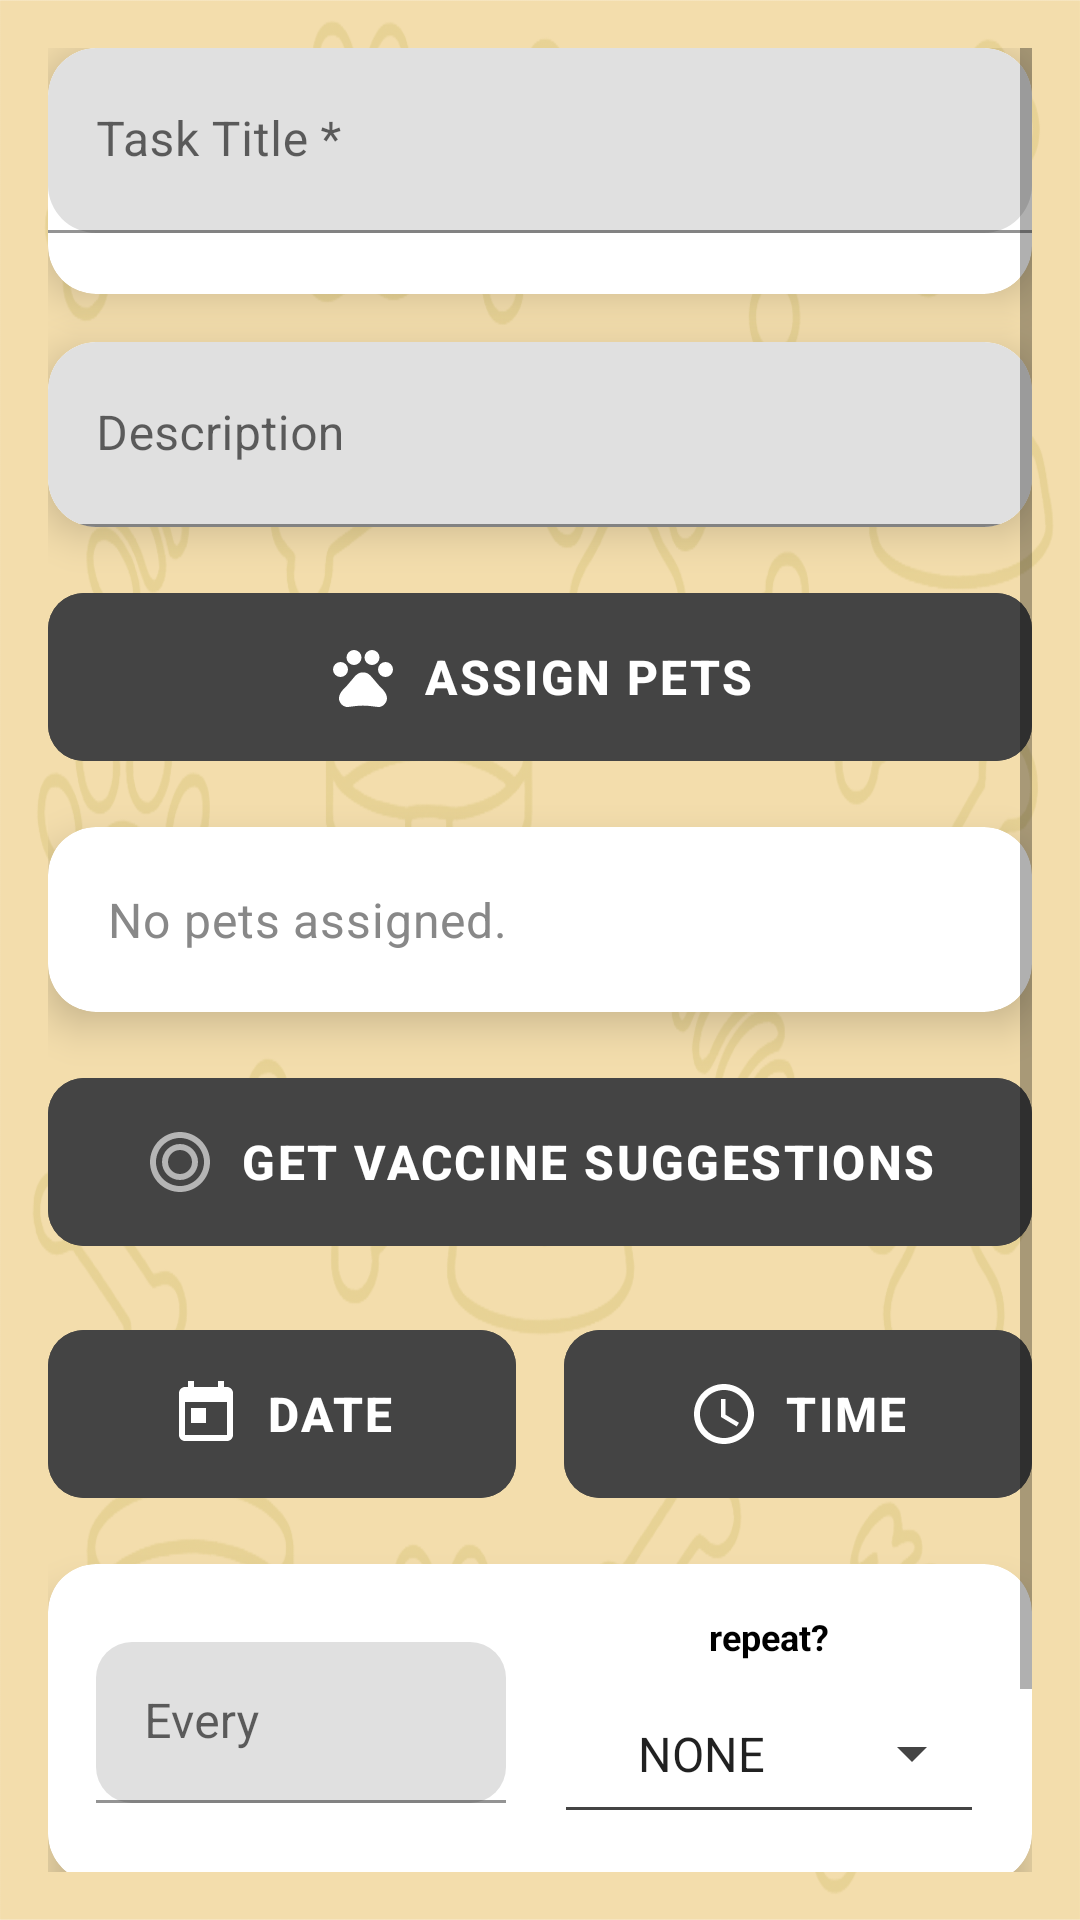

This screen was rendered from an Android layout file. Write that file and the resources it references.
<!-- AndroidManifest.xml: application theme Theme.PawfectPlanner -->
<!-- res/layout/fragment_task_edit.xml -->
<?xml version="1.0" encoding="utf-8"?>
<layout xmlns:android="http://schemas.android.com/apk/res/android"
    xmlns:app="http://schemas.android.com/apk/res-auto">

    <ScrollView
        android:layout_width="match_parent"
        android:layout_height="match_parent"
        android:padding="16dp">

        <LinearLayout
            android:layout_width="match_parent"
            android:layout_height="wrap_content"
            android:orientation="vertical"
            android:spacing="16dp">

            <com.google.android.material.card.MaterialCardView
                android:layout_width="match_parent"
                android:layout_height="wrap_content"
                android:layout_marginBottom="16dp"
                app:cardCornerRadius="16dp"
                app:cardElevation="8dp">
                <com.google.android.material.textfield.TextInputLayout
                    android:id="@+id/tilTitle"
                    style="@style/Widget.MaterialComponents.TextInputLayout.FilledBox.Dense"
                    android:layout_width="match_parent"
                    android:layout_height="wrap_content"
                    android:hint="@string/label_task_title"
                    app:hintTextColor="@color/error_color"
                    app:boxCornerRadiusTopStart="16dp"
                    app:boxCornerRadiusTopEnd="16dp"
                    app:boxCornerRadiusBottomStart="16dp"
                    app:boxCornerRadiusBottomEnd="16dp"
                    app:errorEnabled="true">
                    <com.google.android.material.textfield.TextInputEditText
                        android:id="@+id/inputTitle"
                        android:layout_width="match_parent"
                        android:layout_height="wrap_content"
                        android:paddingTop="20dp"
                        android:paddingBottom="20dp"
                        android:textSize="16sp" />
                </com.google.android.material.textfield.TextInputLayout>
            </com.google.android.material.card.MaterialCardView>

            <com.google.android.material.card.MaterialCardView
                android:layout_width="match_parent"
                android:layout_height="wrap_content"
                android:layout_marginBottom="16dp"
                app:cardCornerRadius="16dp"
                app:cardElevation="8dp">
                <com.google.android.material.textfield.TextInputLayout
                    style="@style/Widget.MaterialComponents.TextInputLayout.FilledBox.Dense"
                    android:layout_width="match_parent"
                    android:layout_height="wrap_content"
                    android:hint="@string/label_task_description"
                    app:boxCornerRadiusTopStart="16dp"
                    app:boxCornerRadiusTopEnd="16dp"
                    app:boxCornerRadiusBottomStart="16dp"
                    app:boxCornerRadiusBottomEnd="16dp">
                    <com.google.android.material.textfield.TextInputEditText
                        android:id="@+id/inputDescription"
                        android:layout_width="match_parent"
                        android:layout_height="wrap_content"
                        android:paddingTop="20dp"
                        android:paddingBottom="20dp"
                        android:textSize="16sp" />
                </com.google.android.material.textfield.TextInputLayout>
            </com.google.android.material.card.MaterialCardView>

            <com.google.android.material.button.MaterialButton
                android:id="@+id/btnAssignPets"
                style="@style/Widget.PawfectPlanner.Button.Icon"
                android:layout_width="match_parent"
                android:layout_height="wrap_content"
                android:layout_marginBottom="16dp"
                android:text="@string/label_task_assign_pets"
                app:icon="@drawable/ic_pets" />

            <com.google.android.material.card.MaterialCardView
                android:layout_width="match_parent"
                android:layout_height="wrap_content"
                android:layout_marginBottom="16dp"
                app:cardCornerRadius="16dp"
                app:cardElevation="8dp">
                <TextView
                    android:id="@+id/tvAssignedPets"
                    android:layout_width="match_parent"
                    android:layout_height="wrap_content"
                    android:padding="20dp"
                    android:text="@string/label_task_no_pets_assigned"
                    android:textAppearance="?attr/textAppearanceBody2"
                    android:textSize="16sp"
                    android:textColor="@color/gray_medium" />
            </com.google.android.material.card.MaterialCardView>

            <com.google.android.material.button.MaterialButton
                android:id="@+id/btnVaccineSuggestions"
                style="@style/Widget.PawfectPlanner.Button.Icon"
                android:layout_width="match_parent"
                android:layout_height="wrap_content"
                android:layout_marginBottom="16dp"
                android:text="@string/btn_vaccine_suggestions"
                app:icon="@drawable/ic_assistant" />

            <LinearLayout
                android:layout_width="match_parent"
                android:layout_height="wrap_content"
                android:orientation="horizontal"
                android:layout_marginBottom="16dp"
                android:weightSum="2">

                <com.google.android.material.button.MaterialButton
                    android:id="@+id/btnPickDate"
                    style="@style/Widget.PawfectPlanner.Button.Icon"
                    android:layout_width="0dp"
                    android:layout_height="wrap_content"
                    android:layout_weight="1"
                    android:layout_marginEnd="8dp"
                    android:text="@string/label_task_date"
                    app:icon="@drawable/ic_calendar" />

                <com.google.android.material.button.MaterialButton
                    android:id="@+id/btnPickTime"
                    style="@style/Widget.PawfectPlanner.Button.Icon"
                    android:layout_width="0dp"
                    android:layout_height="wrap_content"
                    android:layout_weight="1"
                    android:layout_marginStart="8dp"
                    android:text="@string/label_task_time"
                    app:icon="@drawable/ic_time" />

            </LinearLayout>

            <com.google.android.material.card.MaterialCardView
                android:layout_width="match_parent"
                android:layout_height="wrap_content"
                android:layout_marginBottom="16dp"
                app:cardCornerRadius="16dp"
                app:cardElevation="8dp">

                <LinearLayout
                    android:layout_width="match_parent"
                    android:layout_height="wrap_content"
                    android:orientation="horizontal"
                    android:padding="16dp"
                    android:gravity="center_vertical">

                    <com.google.android.material.textfield.TextInputLayout
                        android:id="@+id/tilRepeatInterval"
                        style="@style/Widget.MaterialComponents.TextInputLayout.FilledBox.Dense"
                        android:layout_width="0dp"
                        android:layout_weight="1"
                        android:layout_height="wrap_content"
                        android:hint="@string/label_task_every"
                        app:boxCornerRadiusTopStart="12dp"
                        app:boxCornerRadiusTopEnd="12dp"
                        app:boxCornerRadiusBottomStart="12dp"
                        app:boxCornerRadiusBottomEnd="12dp">
                        <com.google.android.material.textfield.TextInputEditText
                            android:id="@+id/inputRepeatInterval"
                            android:layout_width="match_parent"
                            android:layout_height="wrap_content"
                            android:inputType="number"
                            android:textSize="16sp" />
                    </com.google.android.material.textfield.TextInputLayout>

                    <LinearLayout
                        android:layout_width="wrap_content"
                        android:layout_height="wrap_content"
                        android:layout_marginStart="16dp"
                        android:orientation="vertical">

                        <TextView
                            android:layout_width="wrap_content"
                            android:layout_height="wrap_content"
                            android:text="@string/label_repeat_prompt"
                            android:textSize="12sp"
                            android:textColor="?attr/colorOnSurface"
                            android:layout_marginBottom="4dp"
                            android:textStyle="bold"
                            android:layout_gravity="center_horizontal" />

                        <Spinner
                            android:id="@+id/spinnerRepeatUnit"
                            style="@style/Widget.PawfectPlanner.Spinner"
                            android:layout_width="wrap_content"
                            android:layout_height="wrap_content"
                            android:entries="@array/repeat_units_entries"
                            app:entryValues="@array/repeat_units_values"
                            app:popupTheme="?attr/materialAlertDialogTheme" />


                    </LinearLayout>

                </LinearLayout>
            </com.google.android.material.card.MaterialCardView>

            <TextView
                android:id="@+id/tvError"
                android:layout_width="match_parent"
                android:layout_height="wrap_content"
                android:layout_marginBottom="16dp"
                android:textColor="?attr/colorError"
                android:textSize="14sp"
                android:gravity="center"
                android:visibility="gone"
                android:padding="8dp" />

            <com.google.android.material.button.MaterialButton
                android:id="@+id/btnSave"
                style="@style/Widget.PawfectPlanner.Button.Icon"
                android:layout_width="match_parent"
                android:layout_height="wrap_content"
                android:text="@string/btn_save"
                app:icon="@drawable/ic_save"
                android:elevation="8dp" />

        </LinearLayout>
    </ScrollView>
</layout>
<!-- resources referenced by this layout -->
<resources>
  <string-array name="repeat_units_entries">
          <item>NONE</item>
          <item>MINUTELY</item>
          <item>HOURLY</item>
          <item>DAILY</item>
          <item>WEEKLY</item>
          <item>MONTHLY</item>
          <item>YEARLY</item>
      </string-array>
  <string-array name="repeat_units_values">
          <item>NONE</item>
          <item>MINUTELY</item>
          <item>HOURLY</item>
          <item>DAILY</item>
          <item>WEEKLY</item>
          <item>MONTHLY</item>
          <item>YEARLY</item>
      </string-array>
  <color name="error_color">#FFD32F2F</color>
  <color name="gray_medium">#FF888888</color>
  <!-- drawable ic_calendar (drawable) -->
  <vector xmlns:android="http://schemas.android.com/apk/res/android"
      android:width="24dp"
      android:height="24dp"
      android:viewportWidth="24"
      android:viewportHeight="24"
      android:tint="?attr/colorOnPrimary">
      <path
          android:fillColor="@android:color/white"
          android:pathData="M19,3h-1V1h-2v2H8V1H6v2H5C3.89,3 3.01,3.9 3.01,5L3,19c0,1.1 0.89,2 2,2h14c1.1,0 2,-0.9 2,-2V5C21,3.9 20.1,3 19,3zM19,19H5V8h14V19zM7,10h5v5H7z"/>
  </vector>
  <!-- drawable ic_save (drawable) -->
  <vector xmlns:android="http://schemas.android.com/apk/res/android"
      android:width="24dp"
      android:height="24dp"
      android:viewportWidth="24"
      android:viewportHeight="24"
      android:tint="?attr/colorOnPrimary">
      <path
          android:fillColor="@android:color/white"
          android:pathData="M17,3L5,3c-1.11,0 -2,0.9 -2,2v14c0,1.1 0.89,2 2,2h14c1.1,0 2,-0.9 2,-2L21,7l-4,-4zM12,19c-1.66,0 -3,-1.34 -3,-3s1.34,-3 3,-3 3,1.34 3,3 -1.34,3 -3,3zM15,9L5,9L5,5h10v4z"/>
  </vector>
  <string name="btn_save">Save</string>
  <string name="btn_vaccine_suggestions">Get Vaccine Suggestions</string>
  <string name="label_repeat_prompt">repeat?</string>
  <string name="label_task_assign_pets">Assign Pets</string>
  <string name="label_task_date">Date</string>
  <string name="label_task_description">Description</string>
  <string name="label_task_every">Every</string>
  <string name="label_task_no_pets_assigned">No pets assigned.</string>
  <string name="label_task_time">Time</string>
  <string name="label_task_title">Task Title *</string>
  <color name="button_background">#FF444444</color>
  <color name="white">#FFFFFFFF</color>
  <color name="black">#FF000000</color>
  <color name="background">#FFFFFFFF</color>
  <style name="ThemeOverlay.PawfectPlanner.AlertDialog" parent="ThemeOverlay.MaterialComponents.MaterialAlertDialog">
          <item name="backgroundColor">?attr/colorSurface</item>
          <item name="android:textColor">?attr/colorOnSurface</item>
          <item name="materialButtonStyle">@style/Widget.PawfectPlanner.Button.Dialog</item>
          <item name="buttonBarPositiveButtonStyle">@style/Widget.PawfectPlanner.Button.Dialog</item>
          <item name="buttonBarNegativeButtonStyle">@style/Widget.PawfectPlanner.Button.Dialog</item>
      </style>
  <color name="card_background_light">#F8FFFFFF</color>
  <style name="Widget.PawfectPlanner.Button.Dialog" parent="Widget.MaterialComponents.Button.TextButton">
          <item name="android:textColor">?attr/colorOnSurface</item>
          <item name="android:textSize">14sp</item>
          <item name="android:textStyle">bold</item>
          <item name="android:paddingTop">8dp</item>
          <item name="android:paddingBottom">8dp</item>
          <item name="android:paddingStart">16dp</item>
          <item name="android:paddingEnd">16dp</item>
      </style>
</resources>
